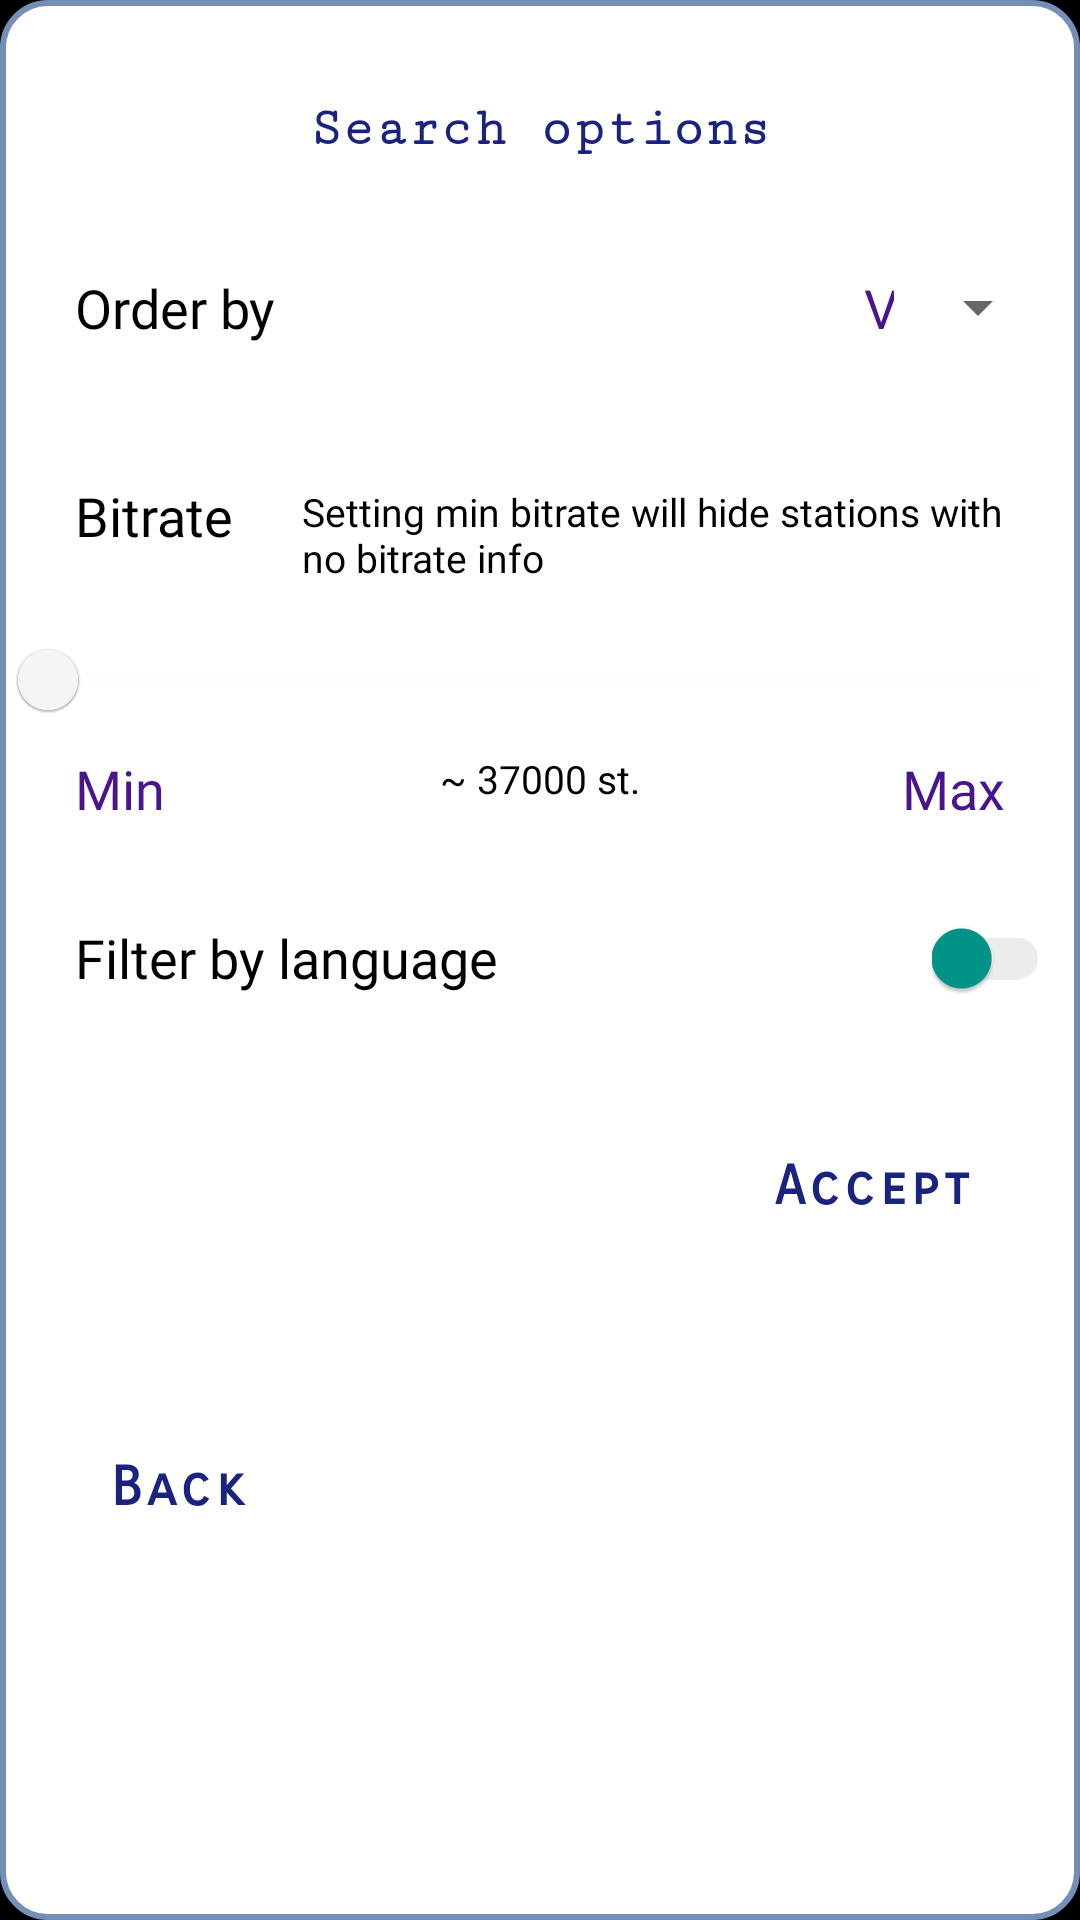

Layout XML and referenced resources for this Android screen:
<!-- AndroidManifest.xml: application theme splashScreenTheme -->
<!-- res/layout/dialog_search_params.xml -->
<?xml version="1.0" encoding="utf-8"?>
<androidx.constraintlayout.widget.ConstraintLayout xmlns:android="http://schemas.android.com/apk/res/android"
    xmlns:app="http://schemas.android.com/apk/res-auto"
    xmlns:tools="http://schemas.android.com/tools"
    android:layout_width="match_parent"
    android:layout_height="wrap_content"
    android:background="@drawable/dialog_gradient_for_background">


    <TextView
        android:id="@+id/tvTitle"
        android:layout_width="wrap_content"
        android:layout_height="50dp"
        android:layout_marginTop="@dimen/dialog_top_margin"
        android:gravity="center_vertical"
        android:text="@string/search_options_title"
        android:textAppearance="@style/dialogTitleText"
        app:layout_constraintEnd_toEndOf="parent"
        app:layout_constraintStart_toStartOf="parent"
        app:layout_constraintTop_toTopOf="parent" />

    <TextView
        android:layout_width="wrap_content"
        android:layout_height="wrap_content"
        android:layout_marginStart="25dp"
        android:layout_marginTop="5dp"
        android:text="@string/search_order_by"
        android:textAppearance="@style/dialogItemText"
        app:layout_constraintBottom_toBottomOf="@id/textInputLayoutOrder"
        app:layout_constraintStart_toStartOf="parent"
        app:layout_constraintTop_toTopOf="@id/textInputLayoutOrder" />


    <com.google.android.material.textfield.TextInputLayout
        android:id="@+id/textInputLayoutOrder"
        style="@style/Widget.MaterialComponents.TextInputLayout.OutlinedBox.ExposedDropdownMenu"
        android:layout_width="wrap_content"
        android:layout_height="wrap_content"
        android:minWidth="202dp"
        android:layout_marginHorizontal="10dp"
        app:layout_constraintEnd_toEndOf="parent"
        app:layout_constraintTop_toBottomOf="@+id/tvTitle"
        app:prefixTextAppearance="@style/dialogItemText"
        app:prefixTextColor="@color/black"

        >

        <AutoCompleteTextView
            android:id="@+id/actvOrder"
            android:layout_width="match_parent"
            android:layout_height="wrap_content"
            android:background="@color/transparent"
            android:inputType="none"
            android:text="Votes"
            android:textAlignment="viewEnd"
            android:textAppearance="@style/dialogItemText"
            android:textColor="@color/selected_genre_color" />

    </com.google.android.material.textfield.TextInputLayout>


    <TextView
        android:id="@+id/tvBitrateTitle"
        android:layout_width="wrap_content"
        android:layout_height="wrap_content"
        android:layout_marginStart="25dp"
        android:layout_marginTop="28dp"
        android:text="@string/bitrate_title"
        android:textAppearance="@style/dialogItemText"
        app:layout_constraintStart_toStartOf="parent"
        app:layout_constraintTop_toBottomOf="@+id/textInputLayoutOrder" />


    <TextView
        android:id="@+id/tvBitrateHint"
        android:layout_width="0dp"
        android:layout_height="wrap_content"
        android:layout_marginStart="15dp"
        android:layout_marginTop="2dp"
        android:paddingHorizontal="8dp"
        android:text="@string/search_bitrate_hint"
        android:textAppearance="@style/hintText"
        app:layout_constraintEnd_toEndOf="parent"
        app:layout_constraintStart_toEndOf="@+id/tvBitrateTitle"
        app:layout_constraintTop_toTopOf="@+id/tvBitrateTitle" />


    <com.google.android.material.slider.RangeSlider
        android:id="@+id/rangeSliderBitrate"
        android:layout_width="match_parent"
        android:layout_height="wrap_content"
        android:layout_marginTop="8dp"
        app:layout_constraintEnd_toEndOf="parent"
        app:layout_constraintHorizontal_bias="0.5"
        app:layout_constraintStart_toStartOf="parent"
        app:layout_constraintTop_toBottomOf="@+id/tvBitrateHint" />


    <TextView
        android:id="@+id/tvStationsCountValue"
        android:layout_width="wrap_content"
        android:layout_height="wrap_content"
        android:paddingHorizontal="8dp"
        android:text="~ 37000 st."
        android:textAppearance="@style/hintText"
        app:layout_constraintEnd_toEndOf="parent"
        app:layout_constraintStart_toStartOf="parent"
        app:layout_constraintTop_toBottomOf="@+id/rangeSliderBitrate" />


    <TextView
        android:id="@+id/tvBitrateValMin"
        android:layout_width="wrap_content"
        android:layout_height="wrap_content"
        android:layout_marginStart="25dp"
        android:text="@string/bitrate_min"
        android:textAppearance="@style/dialogItemText"
        android:textColor="@color/selected_genre_color"
        app:layout_constraintStart_toStartOf="parent"
        app:layout_constraintTop_toBottomOf="@id/rangeSliderBitrate" />

    <TextView
        android:id="@+id/tvBitrateValMax"
        android:layout_width="wrap_content"
        android:layout_height="wrap_content"
        android:layout_marginEnd="25dp"
        android:text="@string/bitrate_max"
        android:textAppearance="@style/dialogItemText"
        android:textColor="@color/selected_genre_color"
        app:layout_constraintEnd_toEndOf="parent"
        app:layout_constraintTop_toBottomOf="@id/rangeSliderBitrate" />


    <TextView
        android:id="@+id/tvLanguageTitle"
        android:layout_width="0dp"
        android:layout_height="wrap_content"
        android:layout_marginStart="25dp"
        android:layout_marginTop="32dp"
        android:maxLines="1"
        android:text="@string/search_language_title"
        android:textAppearance="@style/dialogItemText"
        app:layout_constraintEnd_toStartOf="@+id/switchLanguagePref"
        app:layout_constraintStart_toStartOf="parent"
        app:layout_constraintTop_toBottomOf="@+id/tvBitrateValMin" />

    <TextView
        android:id="@+id/tvLanguageValue"
        android:layout_width="wrap_content"
        android:layout_height="wrap_content"
        android:paddingStart="25dp"
        android:textAppearance="@style/dialogItemText"
        android:textColor="@color/selected_genre_color"
        app:layout_constraintStart_toStartOf="parent"
        app:layout_constraintTop_toBottomOf="@+id/tvLanguageTitle" />

    <androidx.appcompat.widget.SwitchCompat
        android:id="@+id/switchLanguagePref"
        android:layout_width="wrap_content"
        android:layout_height="wrap_content"
        android:layout_marginEnd="10dp"
        android:minHeight="48dp"
        app:layout_constraintBottom_toBottomOf="@+id/tvLanguageTitle"
        app:layout_constraintEnd_toEndOf="parent"
        app:layout_constraintTop_toTopOf="@+id/tvLanguageTitle"
        app:thumbTint="@color/switch_thumb_color"
        app:trackTint="@color/switch_track_color" />

    <TextView
        android:id="@+id/tvStationsLangCount"
        android:layout_width="wrap_content"
        android:layout_height="wrap_content"
        android:paddingHorizontal="8dp"
        android:textAppearance="@style/hintText"
        app:layout_constraintBottom_toBottomOf="@+id/tvLanguageValue"
        app:layout_constraintEnd_toEndOf="@+id/switchLanguagePref"
        app:layout_constraintTop_toTopOf="@+id/tvLanguageValue"

        />


    <TextView
        android:id="@+id/tvBack"
        android:layout_width="wrap_content"
        android:layout_height="80dp"
        android:layout_marginStart="36dp"
        android:gravity="center_vertical"
        android:text="@string/dialog_back_button"
        android:textAppearance="@style/dialogTextButtons"
        app:layout_constraintBottom_toBottomOf="parent"
        app:layout_constraintStart_toStartOf="parent"
        app:layout_constraintTop_toBottomOf="@+id/tvLanguageValue" />


    <TextView
        android:id="@+id/tvAccept"
        android:layout_width="wrap_content"
        android:layout_height="80dp"
        android:layout_marginEnd="36dp"
        android:gravity="center_vertical"
        android:text="@string/dialog_accept_button"
        android:textAppearance="@style/dialogTextButtons"
        app:layout_constraintEnd_toEndOf="parent"
        app:layout_constraintTop_toBottomOf="@id/tvLanguageValue" />


</androidx.constraintlayout.widget.ConstraintLayout>
<!-- resources referenced by this layout -->
<resources>
  <color name="black">#000000</color>
  <color name="selected_genre_color">#4A148C</color>
  <color name="transparent">#00000000</color>
  <dimen name="dialog_top_margin">18dp</dimen>
  <!-- drawable dialog_gradient_for_background (drawable) -->
  <shape xmlns:android="http://schemas.android.com/apk/res/android">
  
      <solid android:color="@android:color/white" />
      <stroke android:width="2dp"
          android:color="#758EB7" />
      <padding android:bottom="4dp"/>
      <corners android:radius="15dp" />
  
  </shape>
  <string name="bitrate_max">Max</string>
  <string name="bitrate_min">Min</string>
  <string name="bitrate_title">Bitrate</string>
  <string name="dialog_accept_button">Accept</string>
  <string name="dialog_back_button">Back</string>
  <string name="search_bitrate_hint">Setting min bitrate will hide stations with no bitrate info</string>
  <string name="search_language_title">Filter by language</string>
  <string name="search_options_title">Search options</string>
  <string name="search_order_by">Order by</string>
  <style name="dialogItemText" parent="android:Widget.TextView">
          <item name="android:textSize">18sp</item>
          <item name="android:textColor">@color/unselected_genre_color</item>
          <item name="android:fontFamily">@font/aldrich</item>
      </style>
  <style name="dialogTextButtons" parent="android:Widget.TextView">
          <item name="android:fontFamily">sans-serif-smallcaps</item>
          <item name="android:textColor">@color/interactive_text_color</item>
          <item name="android:textSize">18sp</item>
          <item name="android:letterSpacing">0.1</item>
          <item name="android:textStyle">bold</item>
      </style>
  <style name="dialogTitleText" parent="android:Widget.TextView">
          <item name="android:textSize">18sp</item>
          <item name="android:textStyle">bold</item>
          <item name="android:textColor">@color/default_text_color</item>
          <item name="android:fontFamily">serif-monospace</item>
      </style>
  <style name="hintText" parent="android:Widget.TextView">
          <item name="android:textColor">@color/default_secondary_text_color</item>
          <item name="android:textSize">13sp</item>
          <item name="android:fontFamily">@font/aldrich</item>
      </style>
  <style name="splashScreenTheme" parent="Theme.MaterialComponents.DayNight.NoActionBar.Bridge">
           <item name="android:windowBackground">@drawable/splash_screen</item>
           <item name="android:statusBarColor">@color/black</item>
           <item name="android:navigationBarColor">@color/black</item>
       </style>
  <color name="unselected_genre_color">#000000</color>
  <color name="default_text_color">#1A237E</color>
  <color name="default_secondary_text_color">#000000</color>
  <!-- drawable splash_screen (drawable) -->
  <?xml version="1.0" encoding="utf-8"?>
  <layer-list xmlns:android="http://schemas.android.com/apk/res/android">
          <item>
                  <color android:color="#000000"/>
          </item>
  
          <item
              android:drawable="@drawable/onlysplashscreen2"
              android:gravity="center"
              />
  
  </layer-list>
  <!-- drawable onlysplashscreen2: vector/xml drawable (drawable, 3167 chars, omitted) -->
</resources>
